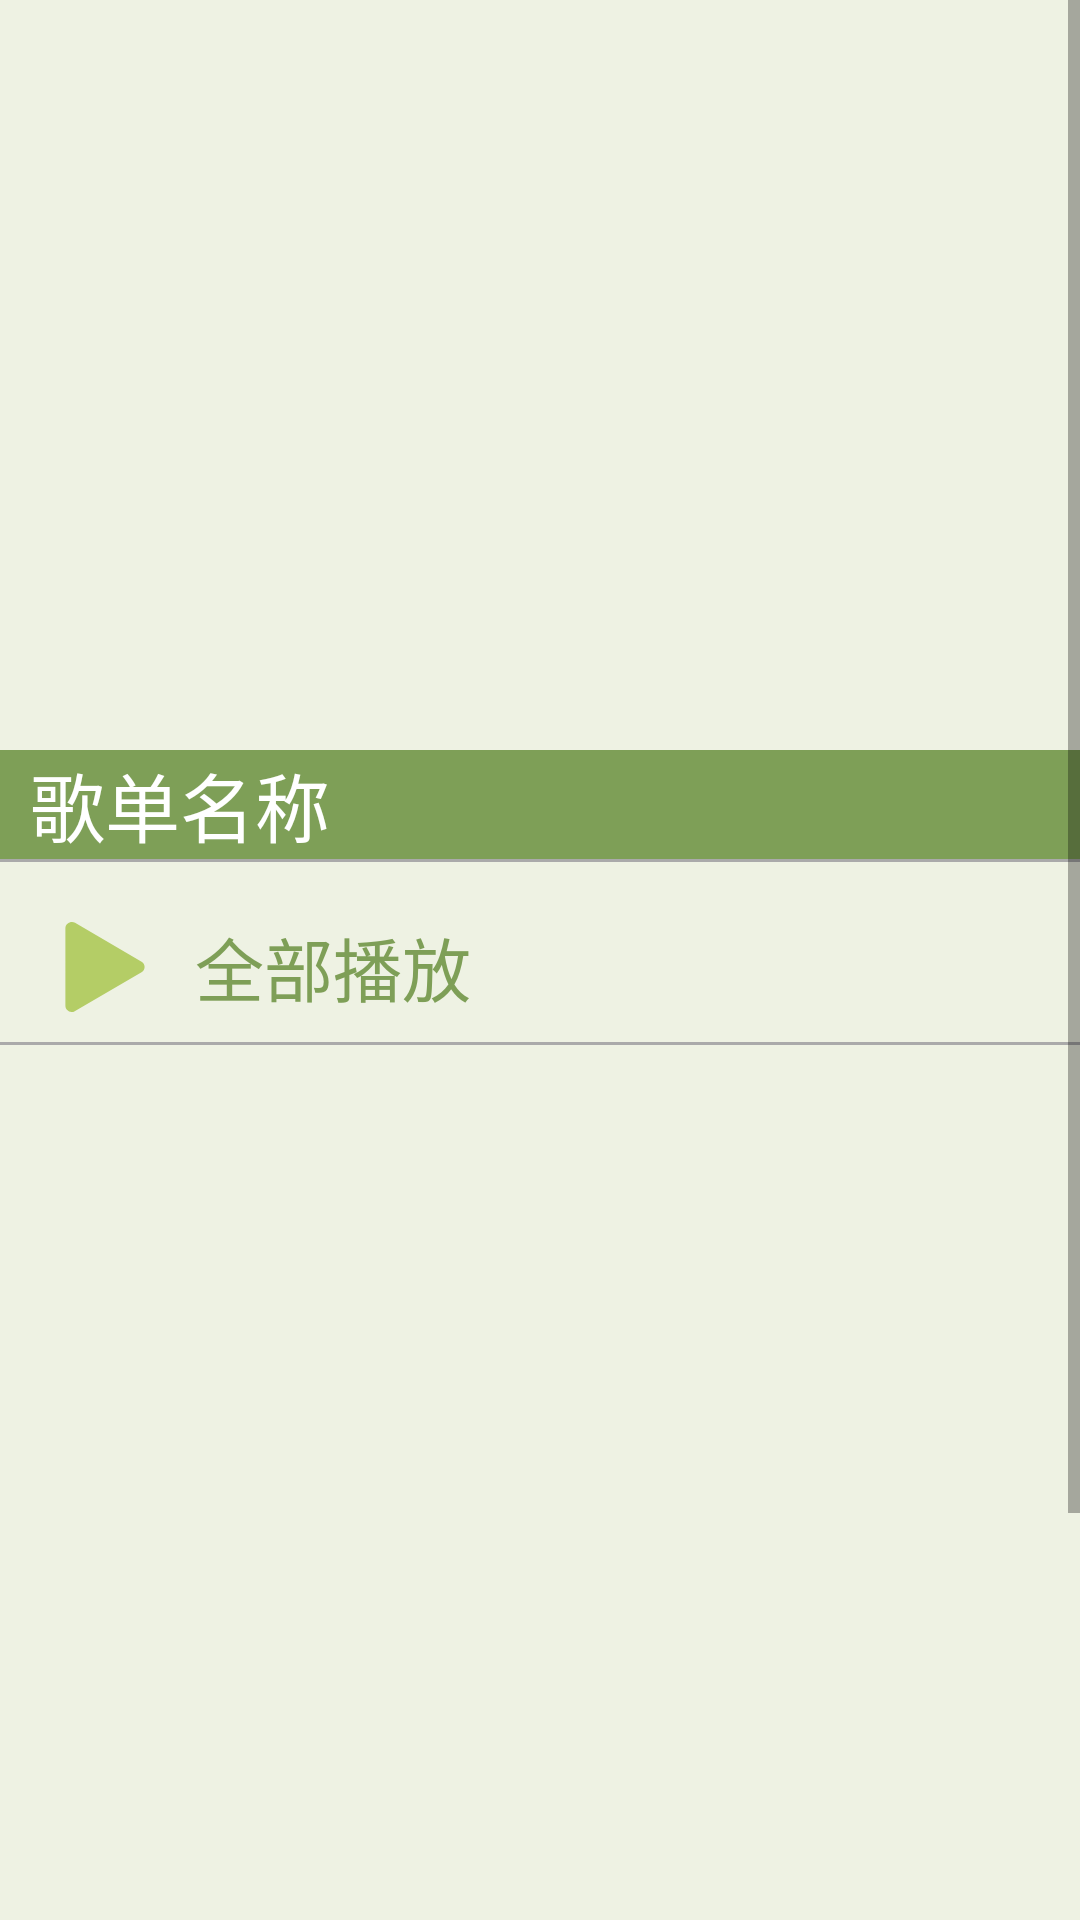

Here is an Android app screen rendered from its layout file. Give the layout XML and the strings, colors and styles it references.
<!-- AndroidManifest.xml: application theme Theme.MusicPlayer -->
<!-- res/layout/fragment_list_song.xml -->
<?xml version="1.0" encoding="utf-8"?>
<ScrollView xmlns:android="http://schemas.android.com/apk/res/android"
    android:layout_width="match_parent"
    android:layout_height="match_parent"
    android:background="@color/background">

    <LinearLayout
        android:layout_width="match_parent"
        android:layout_height="match_parent"
        android:orientation="vertical">

        <RelativeLayout
            android:id="@+id/song_list_background"
            android:layout_width="match_parent"
            android:layout_height="250dp"
            android:background="@color/transparent">
        </RelativeLayout>

        <LinearLayout
            android:layout_width="match_parent"
            android:layout_height="wrap_content"
            android:background="@color/font">

            <TextView
                android:id="@+id/song_list_name"
                android:layout_width="wrap_content"
                android:layout_height="wrap_content"
                android:layout_alignParentBottom="true"
                android:layout_marginLeft="10dp"
                android:text="歌单名称"
                android:textColor="@color/white"
                android:textSize="25sp" />

        </LinearLayout>


        <View
            android:layout_width="match_parent"
            android:layout_height="1dp"
            android:layout_below="@+id/tv_title"
            android:background="@android:color/darker_gray" />

        <LinearLayout
            android:layout_width="match_parent"
            android:layout_height="wrap_content"
            android:layout_marginTop="10dp"
            android:background="@color/background"
            android:orientation="horizontal">

            <ImageButton
                android:id="@+id/startAllMusic"
                android:layout_width="50dp"
                android:layout_height="50dp"
                android:layout_marginLeft="10dp"
                android:background="@color/transparent"
                android:padding="10dp"
                android:scaleType="fitCenter"
                android:src="@drawable/ic_play" />

            <TextView
                android:layout_width="wrap_content"
                android:layout_height="match_parent"
                android:layout_marginLeft="5dp"
                android:gravity="center"
                android:text="全部播放"

                android:textColor="@color/font"
                android:textSize="23sp" />
        </LinearLayout>

        <View
            android:layout_width="match_parent"
            android:layout_height="1dp"
            android:layout_below="@+id/tv_title"
            android:background="@android:color/darker_gray" />

        <ListView
            android:id="@+id/song_list"
            android:layout_width="match_parent"
            android:layout_height="454dp"
            android:layout_marginTop="10dp" />
    </LinearLayout>
</ScrollView>
<!-- resources referenced by this layout -->
<resources>
  <color name="background">#EEF2E3</color>
  <color name="font">#7E9F57</color>
  <color name="transparent">#00FFFFFF</color>
  <color name="white">#FFFFFFFF</color>
  <!-- drawable ic_play (drawable) -->
  <vector xmlns:android="http://schemas.android.com/apk/res/android"
      android:width="48sp"
      android:height="48sp"
      android:viewportWidth="1024"
      android:viewportHeight="1024">
      <path
          android:fillColor="@color/icon"
          android:pathData="M927.9,571.7 L167.3,1014.2C121.6,1042 61.4,1007.3 61.4,954.2L61.4,68.6C63.7,16.8 124.6,-17 171.3,9L928.4,451.4C974,479.2 974,543.6 927.9,571.7Z" />
  </vector>
  <style name="Theme.MusicPlayer" parent="Theme.MaterialComponents.DayNight.DarkActionBar.Bridge">
          
  
  
  
  
  
  
  
          
          <item name="android:statusBarColor">?attr/colorPrimaryVariant</item>
          
      </style>
  <color name="icon">#B4CD66</color>
</resources>
